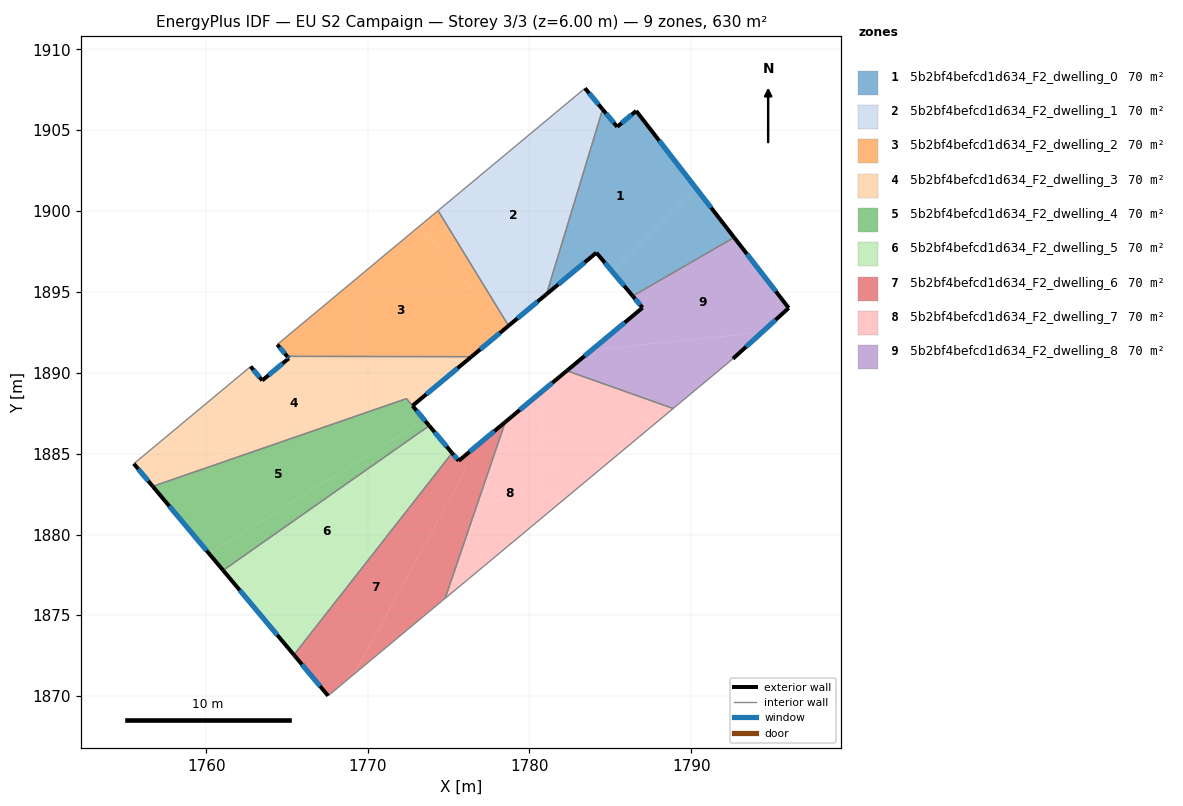
=== STOREY PLAN SPEC (per zone: floor XY polygon, exterior-wall plan segments, windows/doors) ===
zone 1: 5b2bf4befcd1d634_F2_dwelling_0  (70.0 m²)
  floor: (1786.60, 1906.20) (1790.29, 1901.44) (1785.12, 1896.26) (1784.14, 1897.43) (1781.05, 1894.87) (1784.52, 1906.30) (1785.42, 1905.22)
  floor: (1790.29, 1901.44) (1792.66, 1898.37) (1786.39, 1894.75) (1785.12, 1896.26)
  exterior wall: (1792.66, 1898.37) – (1786.60, 1906.20)  [9.9 m]
    window: (1791.24, 1900.21) – (1788.02, 1904.36)  [8.4 m²]
  exterior wall: (1784.14, 1897.43) – (1786.39, 1894.75)  [3.5 m]
    window: (1784.67, 1896.80) – (1785.86, 1895.38)  [3.0 m²]
  exterior wall: (1781.05, 1894.87) – (1784.14, 1897.43)  [4.0 m]
    window: (1781.78, 1895.47) – (1783.41, 1896.83)  [3.4 m²]
  exterior wall: (1785.42, 1905.22) – (1784.53, 1906.30)  [1.4 m]
    window: (1785.21, 1905.47) – (1784.74, 1906.04)  [1.2 m²]
  exterior wall: (1786.60, 1906.20) – (1785.42, 1905.22)  [1.5 m]
    window: (1786.32, 1905.97) – (1785.70, 1905.45)  [1.3 m²]
  interior walls: 2
zone 2: 5b2bf4befcd1d634_F2_dwelling_1  (70.0 m²)
  floor: (1783.43, 1907.60) (1784.52, 1906.30) (1781.05, 1894.87) (1780.53, 1894.42) (1782.93, 1907.18)
  floor: (1782.93, 1907.18) (1780.53, 1894.42) (1778.71, 1892.91) (1774.35, 1900.04)
  exterior wall: (1778.71, 1892.91) – (1781.05, 1894.87)  [3.1 m]
    window: (1779.26, 1893.37) – (1780.50, 1894.41)  [2.6 m²]
  exterior wall: (1784.53, 1906.30) – (1783.43, 1907.60)  [1.7 m]
    window: (1784.27, 1906.60) – (1783.69, 1907.30)  [1.4 m²]
  interior walls: 3
zone 3: 5b2bf4befcd1d634_F2_dwelling_2  (70.0 m²)
  floor: (1773.26, 1899.13) (1778.48, 1892.72) (1776.41, 1891.00) (1765.02, 1891.02) (1764.40, 1891.75)
  floor: (1774.35, 1900.04) (1778.71, 1892.91) (1778.48, 1892.72) (1773.26, 1899.13)
  exterior wall: (1776.41, 1891.00) – (1778.71, 1892.91)  [3.0 m]
    window: (1776.95, 1891.45) – (1778.17, 1892.46)  [2.5 m²]
  exterior wall: (1764.40, 1891.75) – (1765.02, 1891.02)  [1.0 m]
    window: (1764.54, 1891.58) – (1764.87, 1891.19)  [0.8 m²]
  interior walls: 3
zone 4: 5b2bf4befcd1d634_F2_dwelling_3  (70.4 m²)
  floor: (1776.41, 1891.00) (1772.77, 1887.96) (1772.26, 1888.57) (1756.29, 1883.47) (1755.53, 1884.38) (1762.75, 1890.39) (1763.47, 1889.53) (1765.12, 1890.90) (1765.03, 1891.01)
  floor: (1772.26, 1888.56) (1772.39, 1888.40) (1756.70, 1882.98) (1756.29, 1883.47)
  floor: (1773.78, 1891.00) (1765.03, 1891.01) (1765.02, 1891.02)
  floor: (1776.41, 1891.00) (1765.03, 1891.01) (1773.78, 1891.00)
  exterior wall: (1772.77, 1887.96) – (1776.41, 1891.00)  [4.7 m]
    window: (1773.62, 1888.68) – (1775.56, 1890.29)  [4.0 m²]
  exterior wall: (1755.53, 1884.38) – (1756.70, 1882.98)  [1.8 m]
    window: (1755.80, 1884.05) – (1756.42, 1883.31)  [1.5 m²]
  exterior wall: (1763.47, 1889.53) – (1762.75, 1890.39)  [1.1 m]
    window: (1763.30, 1889.73) – (1762.92, 1890.19)  [0.9 m²]
  exterior wall: (1765.12, 1890.90) – (1763.47, 1889.53)  [2.1 m]
    window: (1764.73, 1890.58) – (1763.86, 1889.85)  [1.8 m²]
  exterior wall: (1765.02, 1891.02) – (1765.12, 1890.90)  [0.2 m]
    window: (1765.04, 1890.99) – (1765.09, 1890.93)  [0.1 m²]
  interior walls: 4
zone 5: 5b2bf4befcd1d634_F2_dwelling_4  (69.6 m²)
  floor: (1772.77, 1887.96) (1773.52, 1887.06) (1760.18, 1878.82) (1756.70, 1882.98) (1772.39, 1888.40)
  floor: (1773.52, 1887.06) (1773.80, 1886.73) (1761.05, 1877.78) (1760.18, 1878.82)
  exterior wall: (1773.80, 1886.73) – (1772.77, 1887.96)  [1.6 m]
    window: (1773.56, 1887.02) – (1773.01, 1887.67)  [1.4 m²]
  exterior wall: (1756.70, 1882.98) – (1761.05, 1877.78)  [6.8 m]
    window: (1757.72, 1881.76) – (1760.03, 1879.00)  [5.7 m²]
  interior walls: 3
zone 6: 5b2bf4befcd1d634_F2_dwelling_5  (70.0 m²)
  floor: (1773.80, 1886.73) (1774.79, 1885.55) (1764.12, 1874.12) (1761.05, 1877.78)
  floor: (1774.79, 1885.55) (1775.21, 1885.04) (1765.43, 1872.55) (1764.12, 1874.12)
  exterior wall: (1775.21, 1885.04) – (1773.80, 1886.73)  [2.2 m]
    window: (1774.88, 1885.44) – (1774.13, 1886.33)  [1.9 m²]
  exterior wall: (1761.05, 1877.78) – (1765.43, 1872.55)  [6.8 m]
    window: (1762.08, 1876.55) – (1764.40, 1873.78)  [5.8 m²]
  interior walls: 2
zone 7: 5b2bf4befcd1d634_F2_dwelling_6  (70.0 m²)
  floor: (1775.21, 1885.04) (1776.07, 1884.02) (1769.15, 1871.36) (1767.54, 1870.02) (1765.43, 1872.55)
  floor: (1778.50, 1886.96) (1774.79, 1876.05) (1774.62, 1875.92) (1769.15, 1871.37) (1776.07, 1884.02) (1775.62, 1884.56)
  exterior wall: (1765.43, 1872.55) – (1767.54, 1870.02)  [3.3 m]
    window: (1765.93, 1871.96) – (1767.05, 1870.62)  [2.8 m²]
  exterior wall: (1775.62, 1884.56) – (1775.21, 1885.04)  [0.6 m]
    window: (1775.52, 1884.67) – (1775.31, 1884.93)  [0.5 m²]
  exterior wall: (1778.50, 1886.96) – (1775.62, 1884.56)  [3.8 m]
    window: (1777.83, 1886.39) – (1776.30, 1885.12)  [3.2 m²]
  interior walls: 4
zone 8: 5b2bf4befcd1d634_F2_dwelling_7  (70.0 m²)
  floor: (1780.41, 1888.55) (1781.85, 1881.93) (1776.20, 1877.22) (1774.79, 1876.05) (1778.50, 1886.96)
  floor: (1788.89, 1887.79) (1781.85, 1881.93) (1780.41, 1888.55) (1782.31, 1890.13)
  exterior wall: (1782.31, 1890.13) – (1778.50, 1886.96)  [5.0 m]
    window: (1781.42, 1889.38) – (1779.40, 1887.70)  [4.2 m²]
  interior walls: 4
zone 9: 5b2bf4befcd1d634_F2_dwelling_8  (70.0 m²)
  floor: (1794.38, 1892.51) (1792.59, 1890.87) (1788.89, 1887.79) (1782.31, 1890.13) (1783.85, 1891.41)
  floor: (1792.66, 1898.37) (1796.03, 1894.01) (1794.38, 1892.51) (1783.85, 1891.41) (1786.99, 1894.03) (1786.39, 1894.75)
  exterior wall: (1786.99, 1894.03) – (1782.31, 1890.13)  [6.1 m]
    window: (1785.89, 1893.11) – (1783.41, 1891.05)  [5.1 m²]
  exterior wall: (1786.39, 1894.75) – (1786.99, 1894.03)  [0.9 m]
    window: (1786.53, 1894.58) – (1786.85, 1894.20)  [0.8 m²]
  exterior wall: (1796.03, 1894.01) – (1792.66, 1898.37)  [5.5 m]
    window: (1795.24, 1895.04) – (1793.45, 1897.35)  [4.7 m²]
  exterior wall: (1792.59, 1890.87) – (1796.03, 1894.01)  [4.7 m]
    window: (1793.40, 1891.61) – (1795.22, 1893.28)  [3.9 m²]
  interior walls: 3

=== DERIVED (storey summary) ===
Building: EU S2 Campaign
Storey: 3 of 3  (floor level z = 6.00 m)
Storey gross floor area: 629.9 m²
Zones on this storey: 9
  - 5b2bf4befcd1d634_F2_dwelling_0: floor 70.0 m²; exterior wall 20.3 m (61.0 m²); 5 window(s) 17.2 m²; WWR 28.1%
  - 5b2bf4befcd1d634_F2_dwelling_1: floor 70.0 m²; exterior wall 4.8 m (14.3 m²); 2 window(s) 4.0 m²; WWR 28.1%
  - 5b2bf4befcd1d634_F2_dwelling_2: floor 70.0 m²; exterior wall 3.9 m (11.8 m²); 2 window(s) 3.3 m²; WWR 28.1%
  - 5b2bf4befcd1d634_F2_dwelling_3: floor 70.4 m²; exterior wall 10.0 m (30.0 m²); 5 window(s) 8.4 m²; WWR 28.1%
  - 5b2bf4befcd1d634_F2_dwelling_4: floor 69.6 m²; exterior wall 8.4 m (25.2 m²); 2 window(s) 7.1 m²; WWR 28.1%
  - 5b2bf4befcd1d634_F2_dwelling_5: floor 70.0 m²; exterior wall 9.0 m (27.1 m²); 2 window(s) 7.6 m²; WWR 28.1%
  - 5b2bf4befcd1d634_F2_dwelling_6: floor 70.0 m²; exterior wall 7.7 m (23.0 m²); 3 window(s) 6.5 m²; WWR 28.1%
  - 5b2bf4befcd1d634_F2_dwelling_7: floor 70.0 m²; exterior wall 5.0 m (14.9 m²); 1 window(s) 4.2 m²; WWR 28.1%
  - 5b2bf4befcd1d634_F2_dwelling_8: floor 70.0 m²; exterior wall 17.2 m (51.6 m²); 4 window(s) 14.5 m²; WWR 28.1%
Zone adjacency (shared interzone walls):
  - 5b2bf4befcd1d634_F2_dwelling_0 ↔ 5b2bf4befcd1d634_F2_dwelling_1
  - 5b2bf4befcd1d634_F2_dwelling_0 ↔ 5b2bf4befcd1d634_F2_dwelling_8
  - 5b2bf4befcd1d634_F2_dwelling_1 ↔ 5b2bf4befcd1d634_F2_dwelling_2
  - 5b2bf4befcd1d634_F2_dwelling_2 ↔ 5b2bf4befcd1d634_F2_dwelling_3
  - 5b2bf4befcd1d634_F2_dwelling_3 ↔ 5b2bf4befcd1d634_F2_dwelling_4
  - 5b2bf4befcd1d634_F2_dwelling_4 ↔ 5b2bf4befcd1d634_F2_dwelling_5
  - 5b2bf4befcd1d634_F2_dwelling_5 ↔ 5b2bf4befcd1d634_F2_dwelling_6
  - 5b2bf4befcd1d634_F2_dwelling_6 ↔ 5b2bf4befcd1d634_F2_dwelling_7
  - 5b2bf4befcd1d634_F2_dwelling_7 ↔ 5b2bf4befcd1d634_F2_dwelling_8